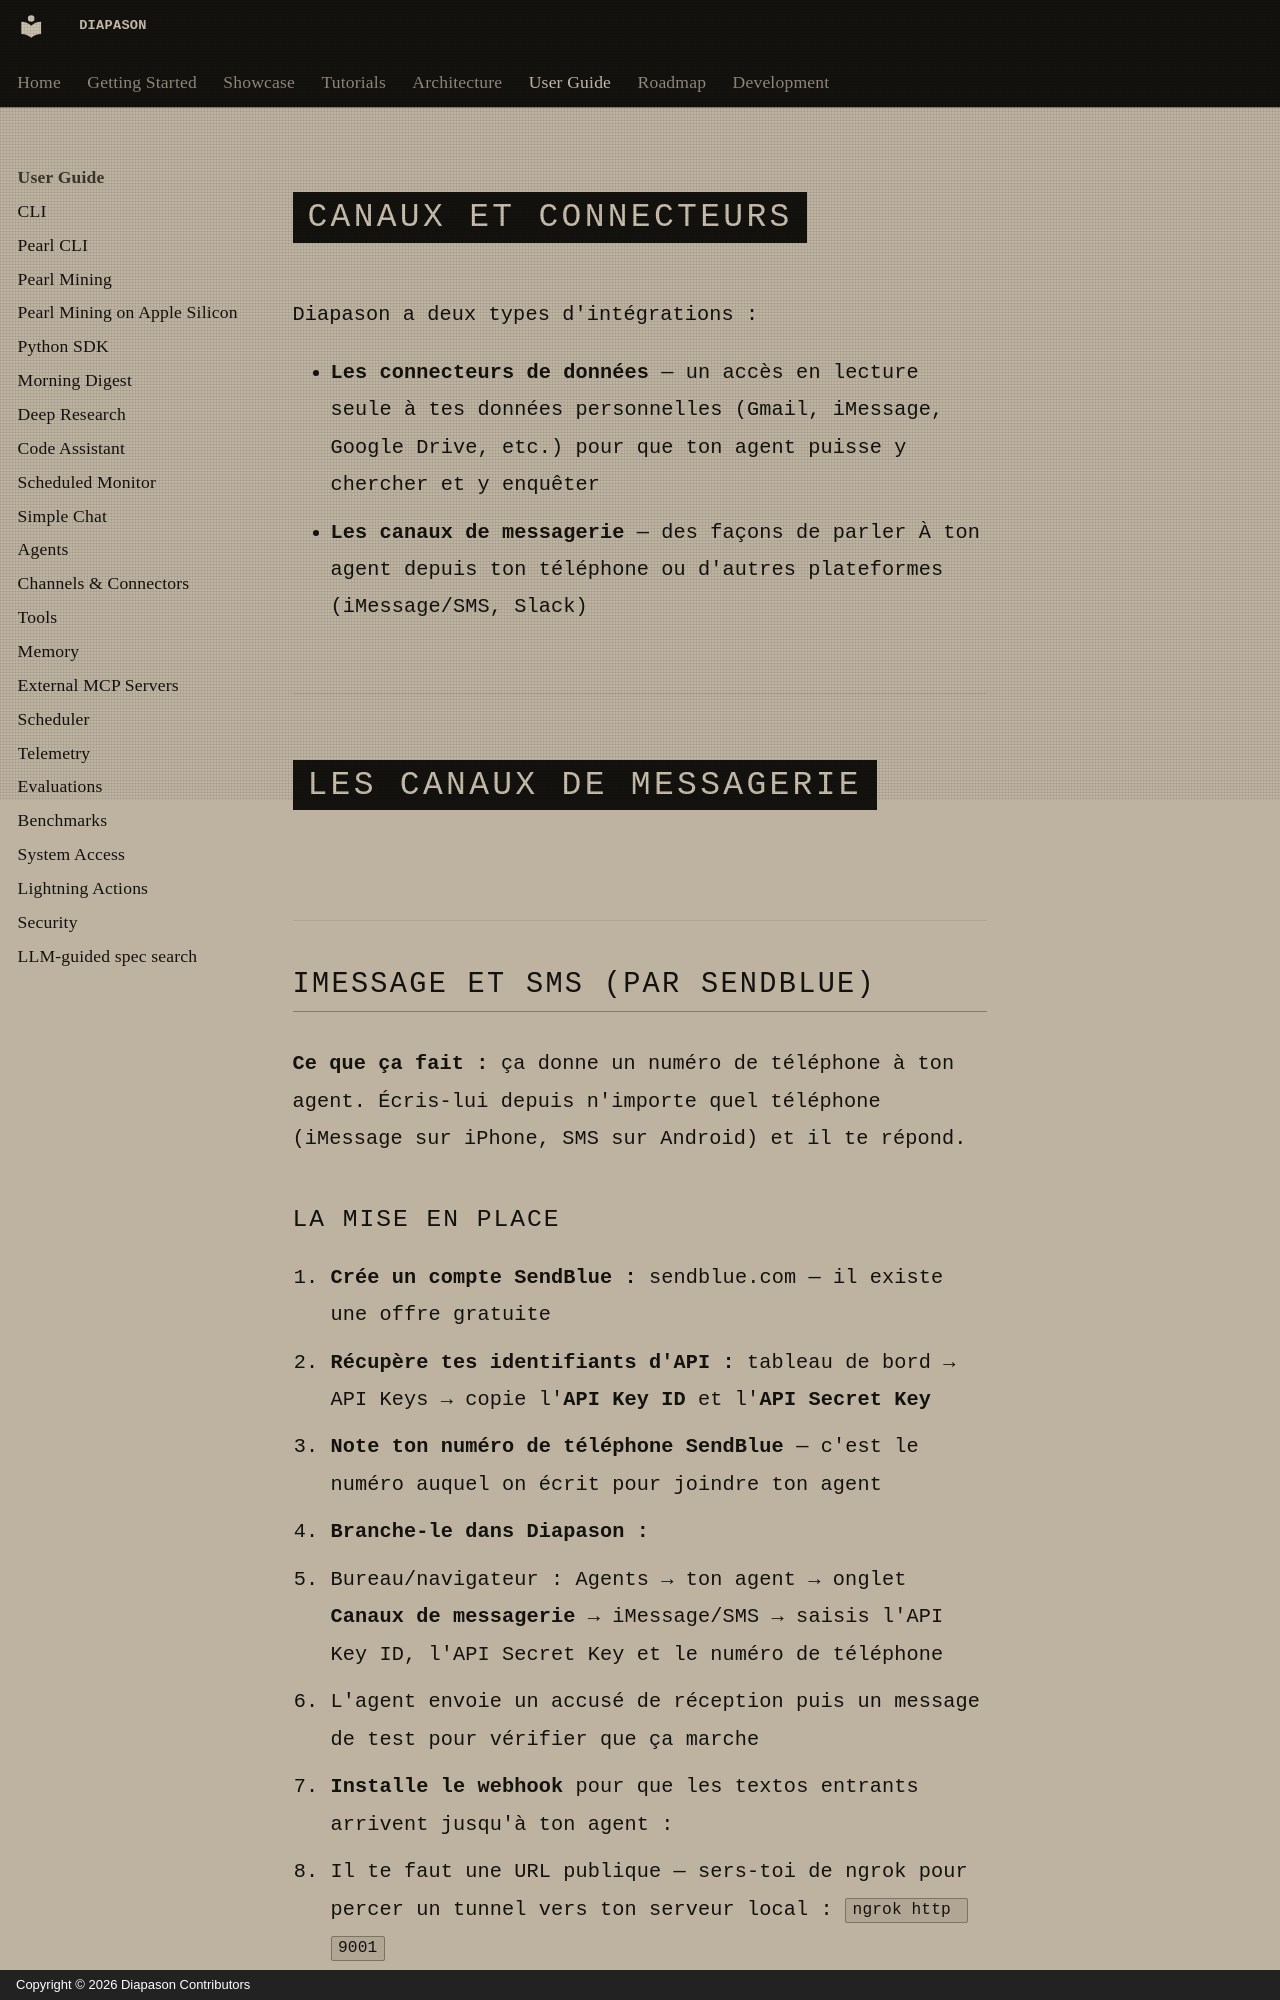

repository: carlitoetienne01-spec/Diapason · page: user-guide/channels-and-connectors/index.html · generator: mkdocs · copyright: Copyright © 2026 Diapason Contributors

# Canaux et connecteurs

Diapason a deux types d'intégrations :

- **Les connecteurs de données** — un accès en lecture seule à tes données personnelles (Gmail, iMessage, Google Drive, etc.) pour que ton agent puisse y chercher et y enquêter
- **Les canaux de messagerie** — des façons de parler À ton agent depuis ton téléphone ou d'autres plateformes (iMessage/SMS, Slack)

---

# Les canaux de messagerie

## iMessage et SMS (par SendBlue)

**Ce que ça fait :** ça donne un numéro de téléphone à ton agent. Écris-lui depuis n'importe quel téléphone (iMessage sur iPhone, SMS sur Android) et il te répond.
